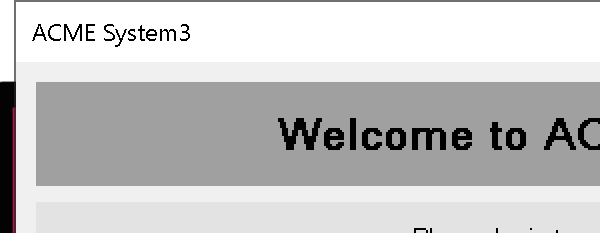
Workflow: ACMEsystemLogin

Step 1: Open Application 'acme-system3.exe ACME' on 'Login' (acme-system3.exe)

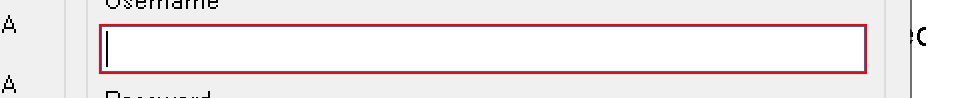
Step 2: type "[email redacted]" into 'textBox1'

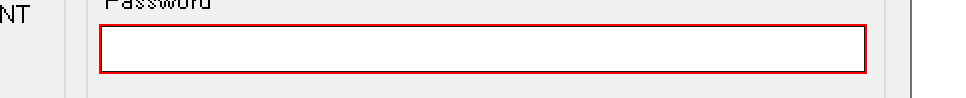
Step 3: type a value into 'textBox2'

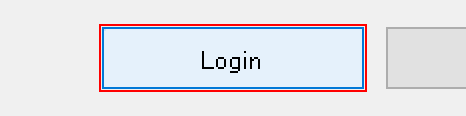
Step 4: click on 'button1'

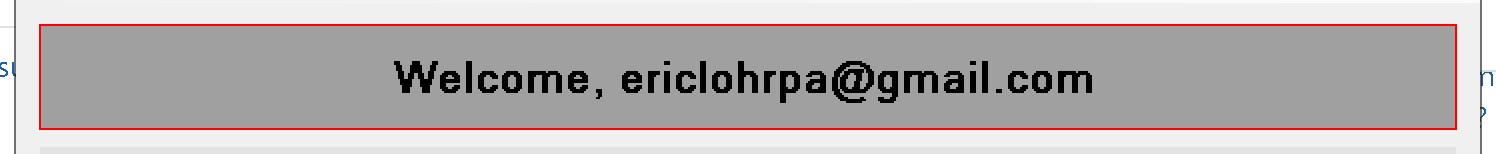
Step 5: Find Element 'WindowsForms10.STATIC.a...' on 'label3' (acme-system3.exe)